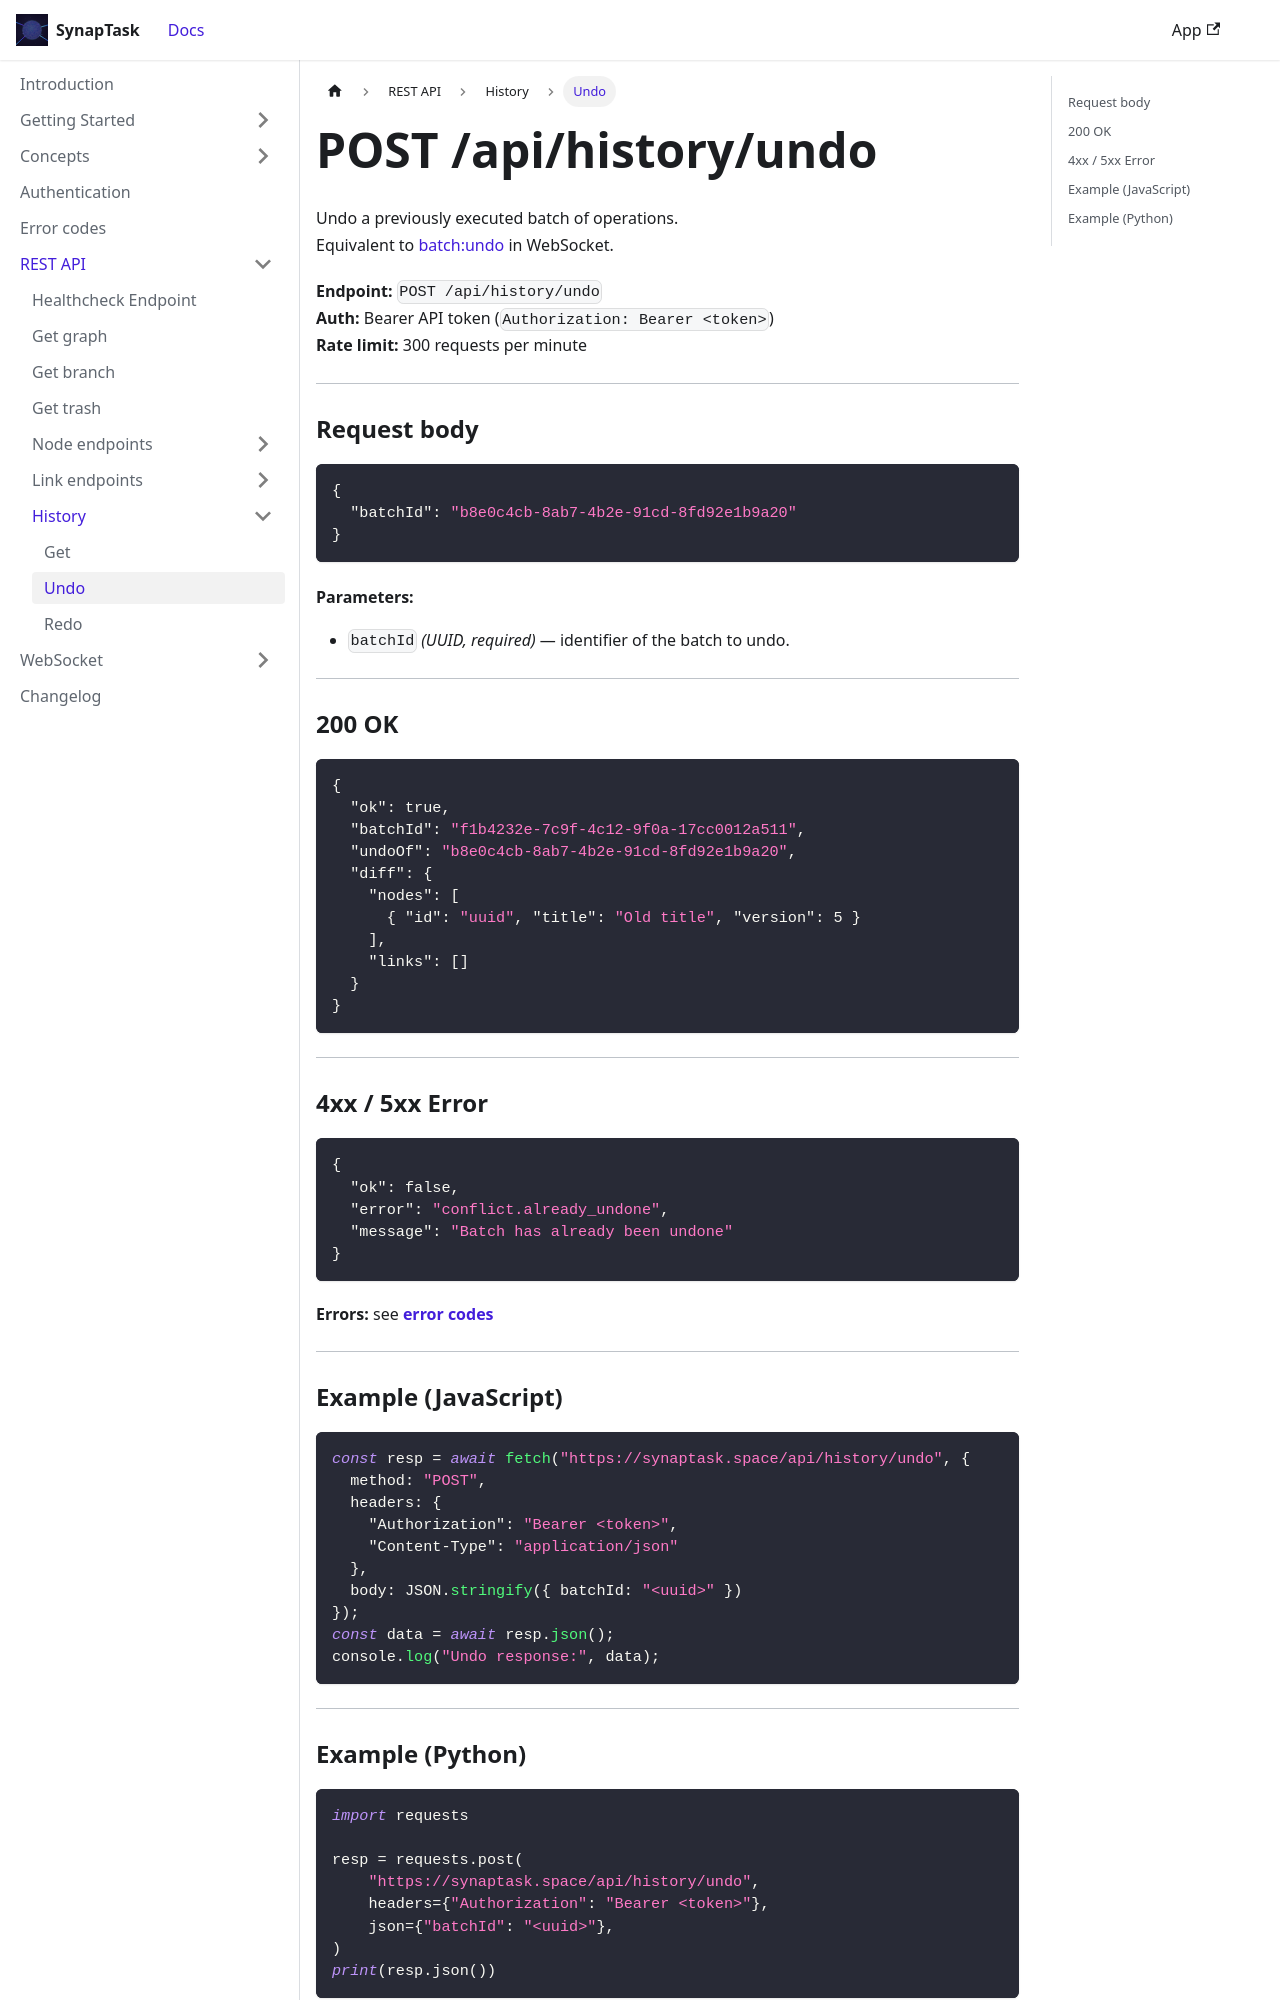

repository: arsenlblack/synaptask · page: api/rest/history/undo.html · generator: docusaurus

---
title: POST /api/history/undo
slug: /api/rest/history/undo
---

Undo a previously executed batch of operations.  
Equivalent to [batch:undo](/api/ws/history/undo) in WebSocket.

**Endpoint:** `POST /api/history/undo`  
**Auth:** Bearer API token (`Authorization: Bearer <token>`)  
**Rate limit:** 300 requests per minute

---

### Request body
```json
{
  "batchId": "b8e0c4cb-8ab7-4b2e-91cd-8fd92e1b9a20"
}
```

#### Parameters:
* `batchId` *(UUID, required)* — identifier of the batch to undo.

---

### 200 OK
```json
{
  "ok": true,
  "batchId": "f1b4232e-7c9f-4c12-9f0a-17cc0012a511",
  "undoOf": "b8e0c4cb-8ab7-4b2e-91cd-8fd92e1b9a20",
  "diff": {
    "nodes": [
      { "id": "uuid", "title": "Old title", "version": 5 }
    ],
    "links": []
  }
}
```

---

### 4xx / 5xx Error
```json
{
  "ok": false,
  "error": "conflict.already_undone",
  "message": "Batch has already been undone"
}
```
**Errors:** see **[error codes](/api/error-codes)**

---
